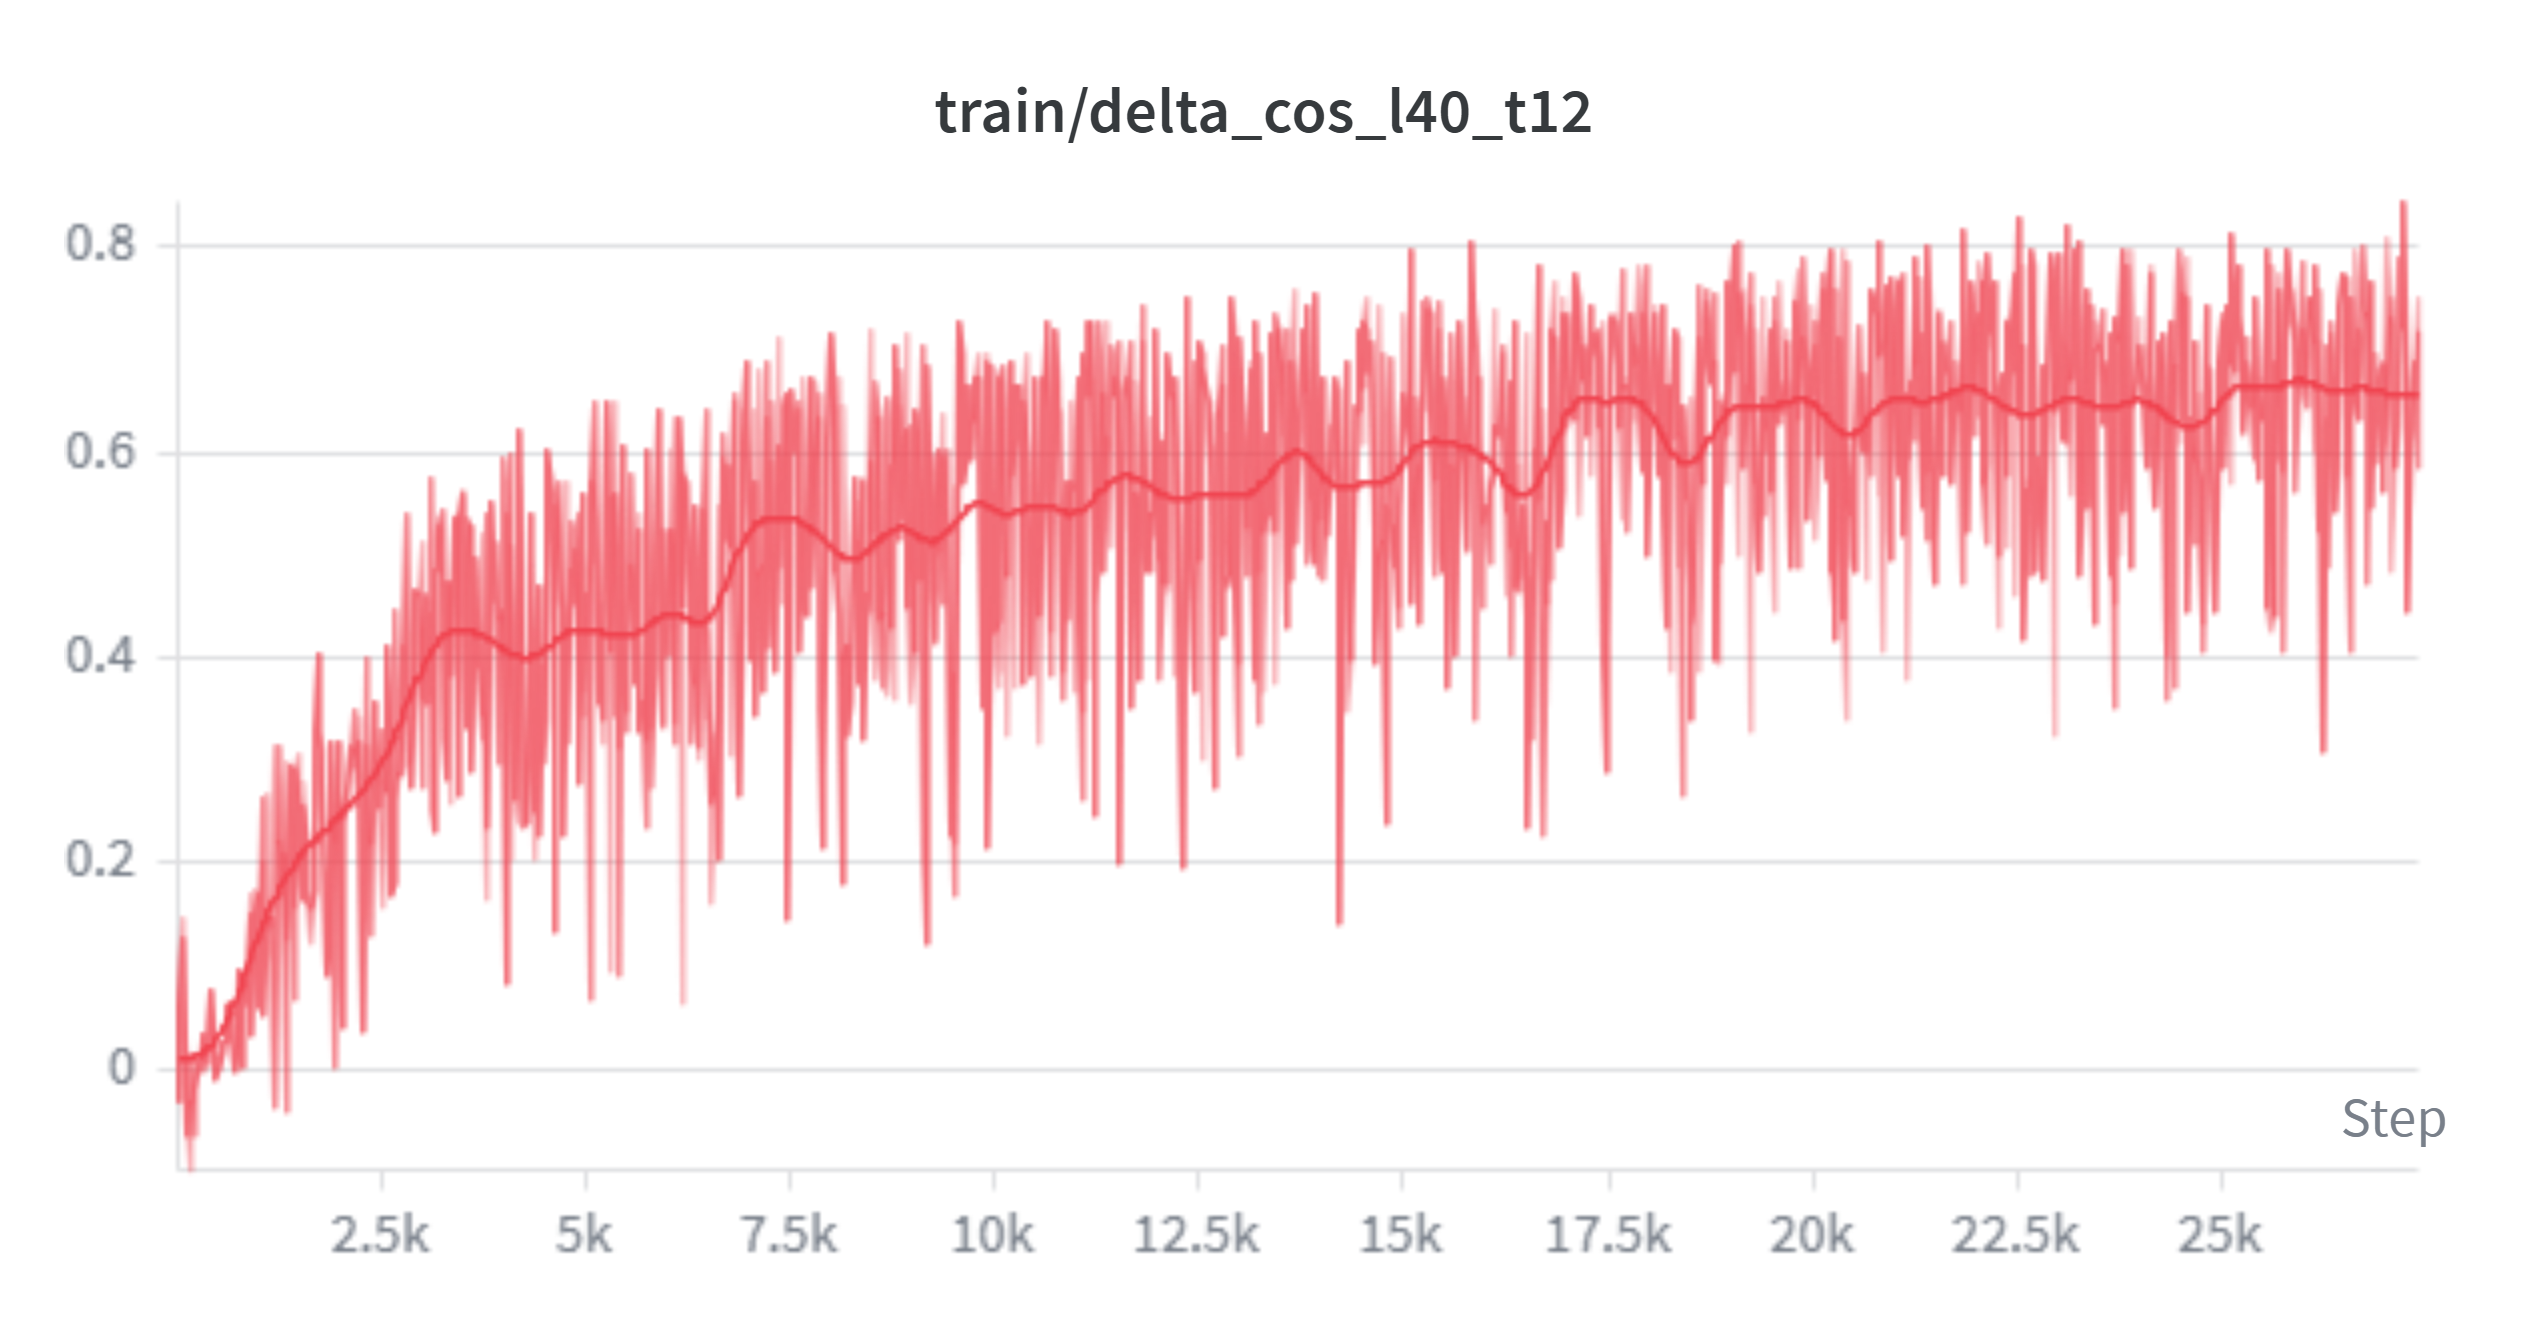

Values plotted in this chart, from the file beside it:
Step, tpu-v4-spmd-resumed-0 - train/delta_cos_…, tpu-v4-spmd-resumed-0 - train/delta_cos_…, tpu-v4-spmd-resumed-0 - train/delta_cos_…
20, -0.03345, -0.03345, -0.03345
40, 0.06201, 0.06201, 0.06201
60, 0.1484, 0.1484, 0.1484
80, 0.1279, 0.1279, 0.1279
100, -0.06128, -0.06128, -0.06128
120, -0.04688, -0.04688, -0.04688
140, -0.09766, -0.09766, -0.09766
160, 0.01624, 0.01624, 0.01624
180, -0.03223, -0.03223, -0.03223
200, 0.007782, 0.007782, 0.007782
220, -0.06445, -0.06445, -0.06445
240, -0.01746, -0.01746, -0.01746
260, 0.009277, 0.009277, 0.009277
280, 0.03223, 0.03223, 0.03223
300, 0.001526, 0.001526, 0.001526
320, 0.03418, 0.03418, 0.03418
340, 0.005798, 0.005798, 0.005798
360, 0.001999, 0.001999, 0.001999
380, 0.01367, 0.01367, 0.01367
400, 0.07568, 0.07568, 0.07568
420, 0.02588, 0.02588, 0.02588
440, -0.001282, -0.001282, -0.001282
460, 0.02527, 0.02527, 0.02527
480, -0.00946, -0.00946, -0.00946
500, -0.001221, -0.001221, -0.001221
520, 0.004028, 0.004028, 0.004028
540, 0.02002, 0.02002, 0.02002
560, 0.02588, 0.02588, 0.02588
580, 0.02917, 0.02917, 0.02917
600, 0.0249, 0.0249, 0.0249
620, 0.06055, 0.06055, 0.06055
640, 0.06641, 0.06641, 0.06641
660, 0.03052, 0.03052, 0.03052
680, 0.06201, 0.06201, 0.06201
700, -0.001282, -0.001282, -0.001282
720, 0.09668, 0.09668, 0.09668
740, 0.01611, 0.01611, 0.01611
760, 0.09766, 0.09766, 0.09766
780, 0.002686, 0.002686, 0.002686
800, 0.09473, 0.09473, 0.09473
820, 0.05811, 0.05811, 0.05811
840, 0.0957, 0.0957, 0.0957
860, 0.06641, 0.06641, 0.06641
880, 0.1699, 0.1699, 0.1699
900, 0.1504, 0.1504, 0.1504
920, 0.03516, 0.03516, 0.03516
940, 0.1738, 0.1738, 0.1738
960, 0.1494, 0.1494, 0.1494
980, 0.1699, 0.1699, 0.1699
1000, 0.06348, 0.06348, 0.06348
1020, 0.2031, 0.2031, 0.2031
1040, 0.2656, 0.2656, 0.2656
1060, 0.05469, 0.05469, 0.05469
1080, 0.1504, 0.1504, 0.1504
1100, 0.2695, 0.2695, 0.2695
1120, 0.1377, 0.1377, 0.1377
1140, 0.1475, 0.1475, 0.1475
1160, 0.1396, 0.1396, 0.1396
1180, 0.3164, 0.3164, 0.3164
1200, -0.03369, -0.03369, -0.03369
... 1,310 more rows
